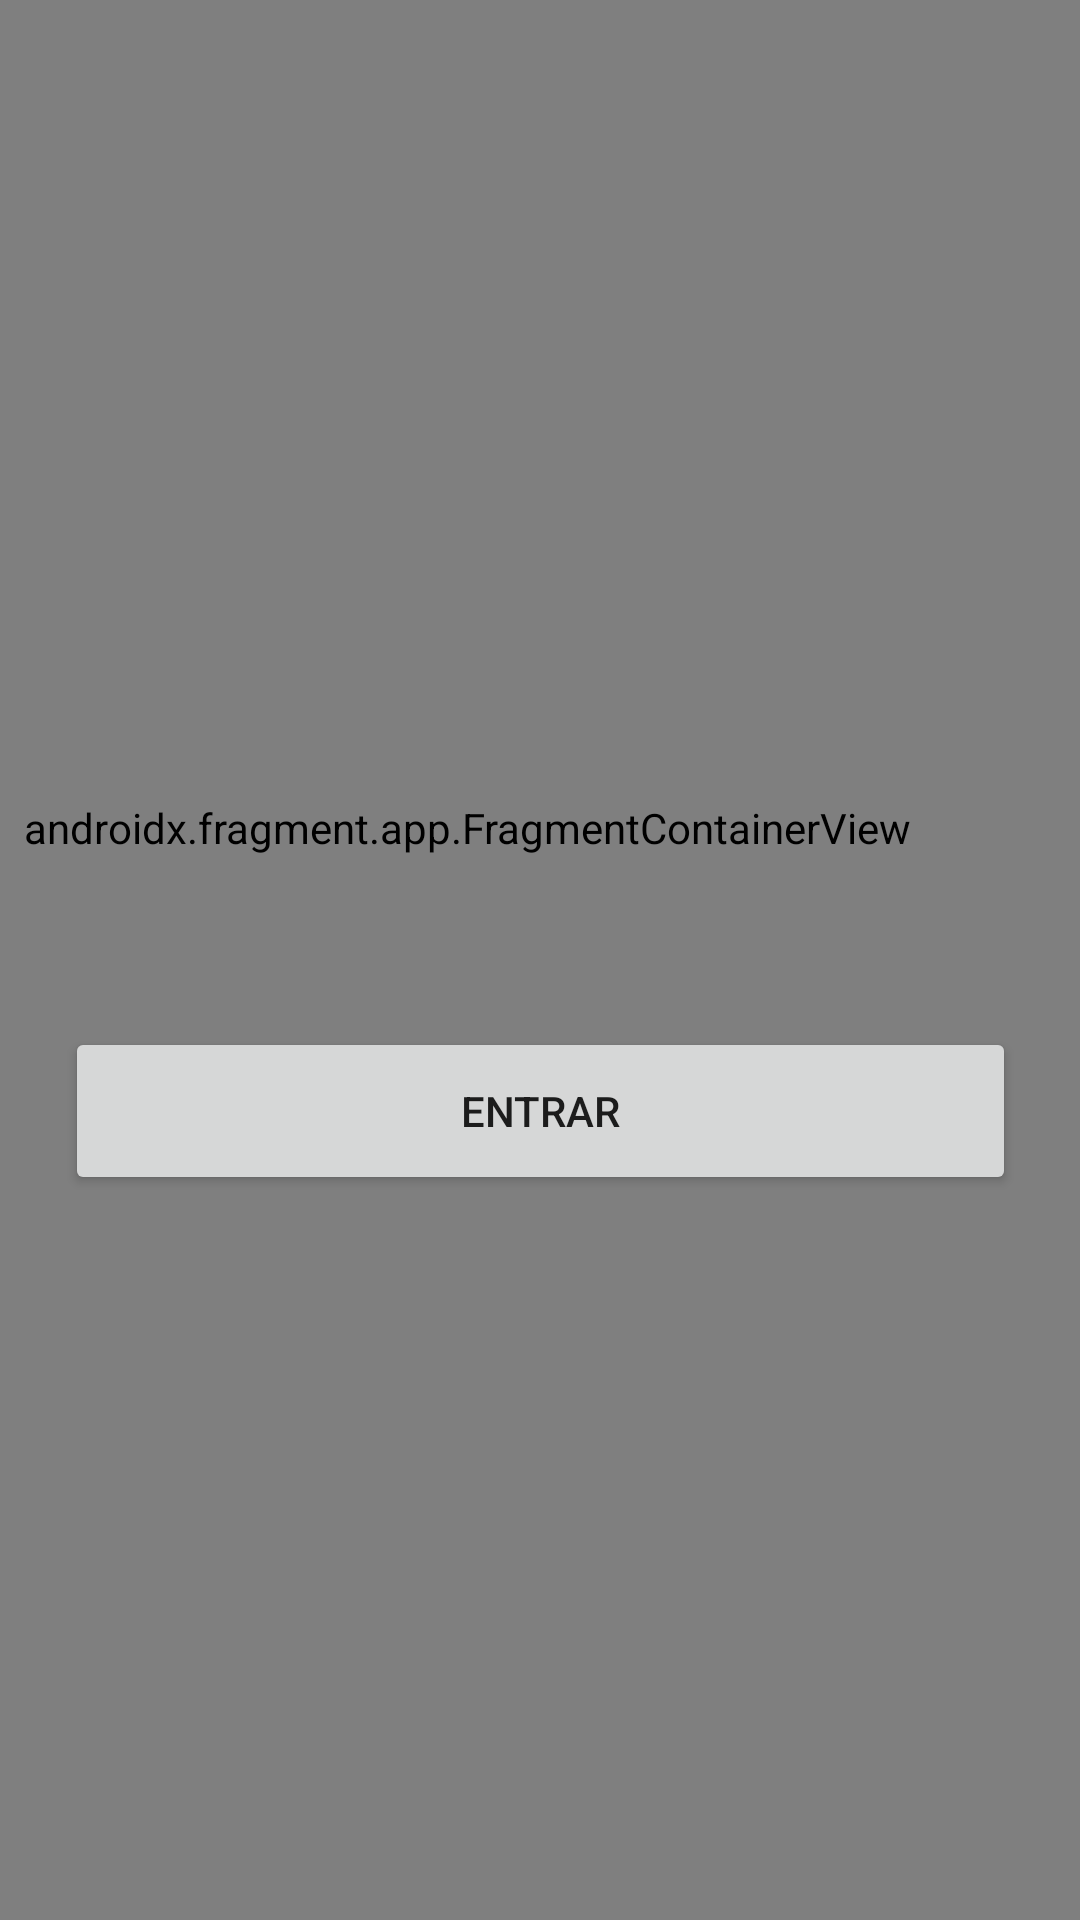

Produce the Android XML layout that renders to this screen, including the resource entries it uses.
<!-- AndroidManifest.xml: application theme Theme.Entendiste -->
<!-- res/layout/activity_main.xml -->
<?xml version="1.0" encoding="utf-8"?>
<androidx.constraintlayout.widget.ConstraintLayout xmlns:android="http://schemas.android.com/apk/res/android"
    xmlns:app="http://schemas.android.com/apk/res-auto"
    xmlns:tools="http://schemas.android.com/tools"
    android:layout_width="match_parent"
    android:layout_height="match_parent"
    android:background="@drawable/orange_radial"
    tools:context=".MainActivity">


    <Button
        android:id="@+id/button2"
        android:layout_width="317dp"
        android:layout_height="56dp"
        android:onClick="Login"
        android:text="@string/login"
        app:layout_constraintBottom_toBottomOf="parent"
        app:layout_constraintEnd_toEndOf="parent"
        app:layout_constraintStart_toStartOf="parent"
        app:layout_constraintTop_toTopOf="parent"
        app:layout_constraintVertical_bias="0.586" />

    <ImageView
        android:id="@+id/imageView"
        android:layout_width="313dp"
        android:layout_height="304dp"
        android:contentDescription="@string/desc_main_img"
        android:scaleType="centerCrop"
        app:layout_constraintBottom_toTopOf="@+id/button2"
        app:layout_constraintEnd_toEndOf="parent"
        app:layout_constraintStart_toStartOf="parent"
        app:layout_constraintTop_toTopOf="parent"
        app:srcCompat="@mipmap/logo_inicio_foreground" />

    <androidx.fragment.app.FragmentContainerView
        android:id="@+id/fragmentContainerView"
        android:name="androidx.navigation.fragment.NavHostFragment"
        android:layout_width="409dp"
        android:layout_height="729dp"
        app:defaultNavHost="true"
        app:layout_constraintBottom_toBottomOf="parent"
        app:layout_constraintEnd_toEndOf="parent"
         />

</androidx.constraintlayout.widget.ConstraintLayout>
<!-- resources referenced by this layout -->
<resources>
  <!-- drawable orange_radial (drawable) -->
  <?xml version="1.0" encoding="utf-8"?>
  <shape
      xmlns:android="http://schemas.android.com/apk/res/android"
      android:shape="rectangle">
  
      <gradient
          android:type="linear"
          android:startColor="#D47B00"
          android:endColor="#FFE23B"
          android:angle="0"
       />
  </shape>
  <!-- mipmap logo_inicio_foreground: png bitmap (mipmap-hdpi, 4096 bytes) -->
  <string name="desc_main_img">Logo entendiste principal</string>
  <string name="login">Entrar</string>
  <style name="Theme.Entendiste" parent="Theme.MaterialComponents.DayNight.DarkActionBar">
          
          <item name="colorPrimary">@color/raw_sienna</item>
          <item name="colorPrimaryVariant">@color/raw_sienna</item>
          <item name="colorOnPrimary">@color/white</item>
          
          <item name="colorSecondary">@color/teal_200</item>
          <item name="colorSecondaryVariant">@color/teal_700</item>
          <item name="colorOnSecondary">@color/black</item>
          
          <item name="android:statusBarColor" tools:targetApi="l">?attr/colorPrimaryVariant</item>
          
      </style>
  <color name="raw_sienna">#CA7E4C</color>
  <color name="white">#FFFFFFFF</color>
  <color name="teal_200">#FF03DAC5</color>
  <color name="teal_700">#FF018786</color>
  <color name="black">#FF000000</color>
</resources>
